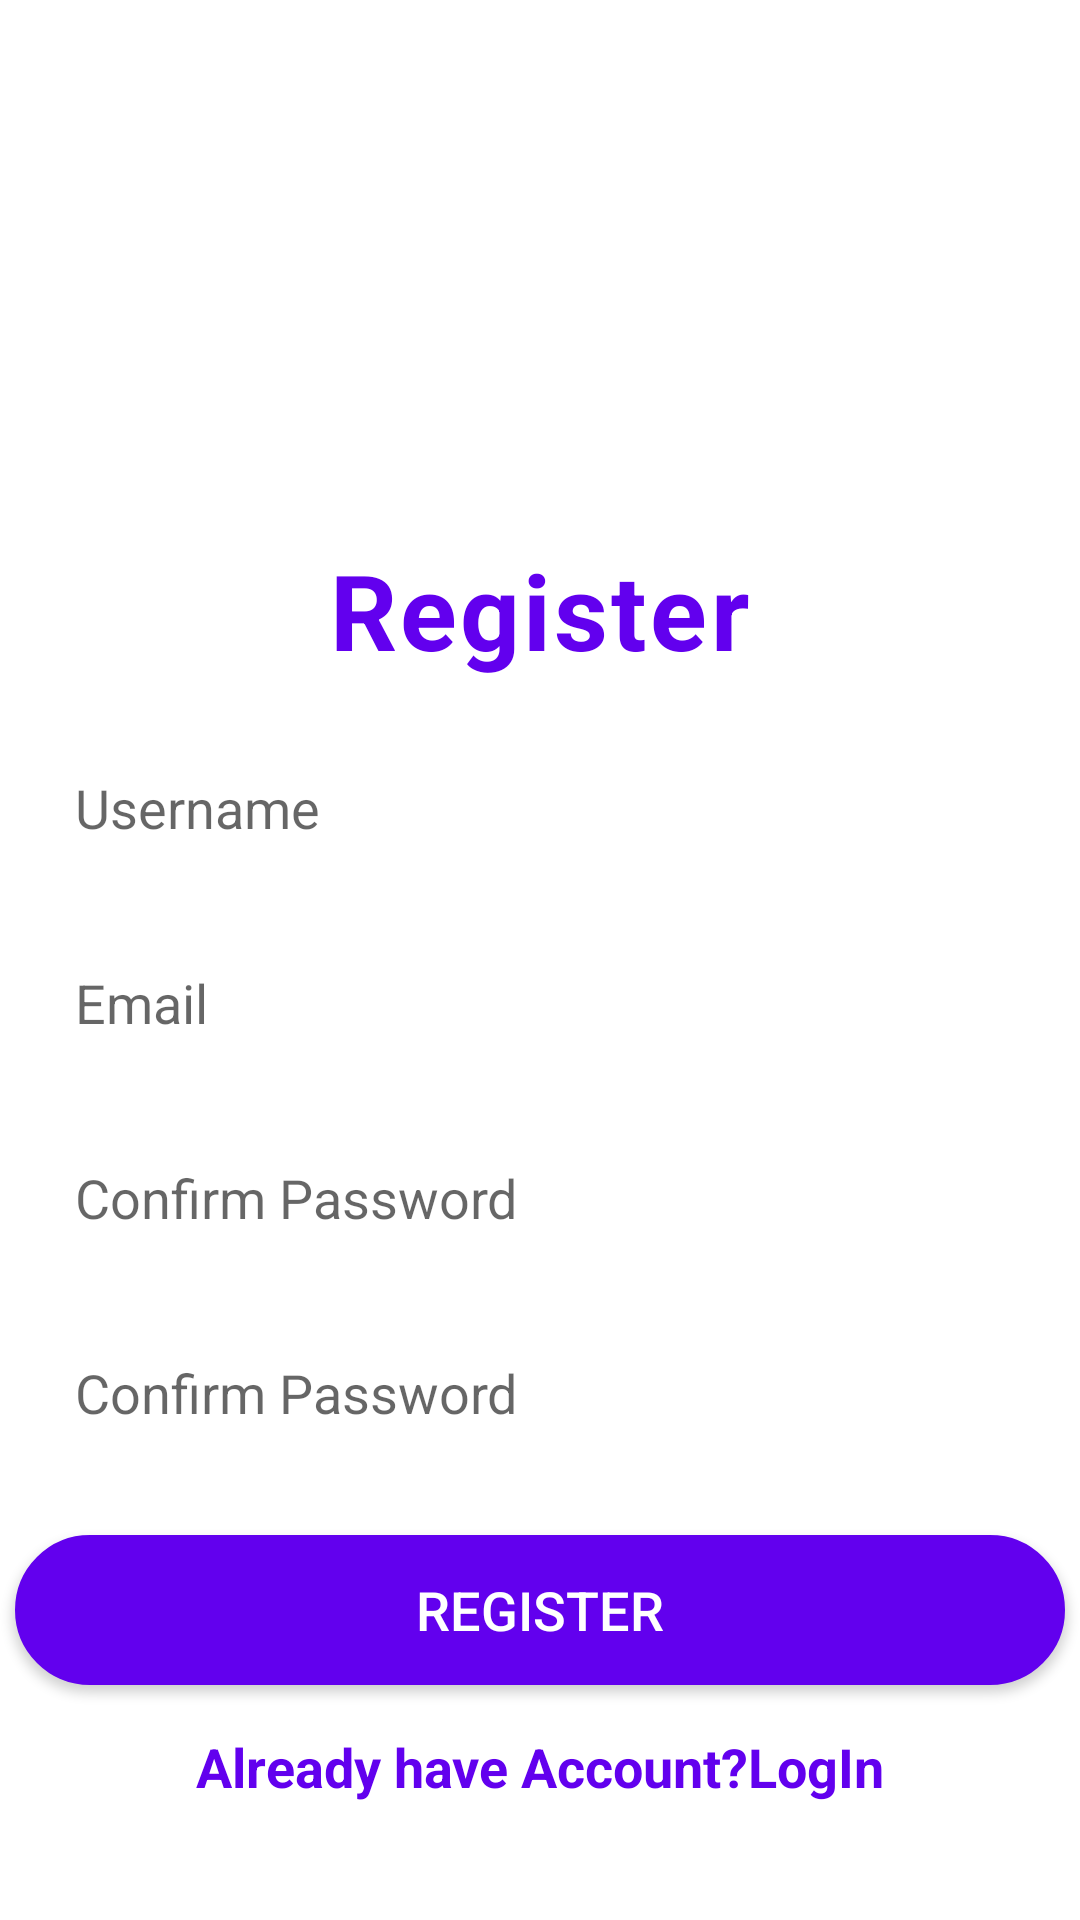

Here is an Android app screen rendered from its layout file. Give the layout XML and the strings, colors and styles it references.
<!-- AndroidManifest.xml: fallback theme Theme.MaterialComponents.DayNight.NoActionBar -->
<!-- res/layout/activity_reg.xml -->
<?xml version="1.0" encoding="utf-8"?>
<LinearLayout xmlns:android="http://schemas.android.com/apk/res/android"
    xmlns:tools="http://schemas.android.com/tools"
    android:layout_width="match_parent"
    android:layout_height="match_parent"
    android:orientation="vertical"
    android:gravity="center_horizontal"
    tools:context=".Reg">

    <TextView
        android:layout_marginTop="180dp"
        android:layout_width="wrap_content"
        android:layout_height="wrap_content"
        android:text="Register"
        android:textColor="@color/colorPrimary"
        android:textSize="35sp"
        android:textStyle="bold"
        android:letterSpacing="0.03"/>

    <EditText
        android:id="@+id/Username"
        android:layout_width="350dp"
        android:layout_height="45dp"
        android:layout_marginTop="20dp"
        android:background="@drawable/forget"
        android:hint="Username"
        android:paddingStart="20dp"
        android:textSize="18sp"
        android:textStyle="normal"
        android:autofillHints=""
        android:inputType="text"/>

    <EditText

        android:id="@+id/Email"
        android:layout_width="350dp"
        android:layout_height="45dp"
        android:layout_marginTop="20dp"
        android:background="@drawable/forget"
        android:hint="Email"
        android:paddingStart="20dp"
        android:textColor="#0d6e6a"
        android:textSize="18sp"
        android:textStyle="normal"
        android:autofillHints=""
        android:inputType="text" />


    <EditText
        android:id="@+id/Password"
        android:layout_width="350dp"
        android:layout_height="45dp"
        android:layout_marginTop="20dp"
        android:background="@drawable/forget"
        android:hint="Confirm Password"
        android:paddingStart="20dp"
        android:textColor="#0d6e6a"

        android:textSize="18sp"
        android:textStyle="normal" />

    <EditText
        android:id="@+id/ConfirmPassword"
        android:layout_width="350dp"
        android:layout_height="45dp"
        android:layout_marginTop="20dp"
        android:background="@drawable/forget"
        android:hint="Confirm Password"
        android:paddingStart="20dp"

        android:textSize="18sp"
        android:textStyle="normal" />

    <Button
        android:id="@+id/RegisterBtn"
        android:layout_width="350dp"
        android:layout_height="50dp"
        android:layout_marginTop="25dp"
        android:background="@drawable/button"
        android:text="Register"
        android:textColor="#FFF"
        android:textSize="18sp"/>

    <EditText
    android:id="@+id/haveacc"
    android:layout_width="wrap_content"
    android:layout_height="wrap_content"
    android:layout_marginTop="15dp"
    android:background="@null"
    android:clickable="true"
    android:editable="false"
    android:text="Already have Account?LogIn"
    android:textColor="@color/colorPrimary"
    android:textSize="18dp"
    android:textStyle="bold" />
    <ProgressBar
        android:id="@+id/progressBar"
        android:layout_width="wrap_content"
        android:layout_height="wrap_content"
        android:visibility="gone" />

</LinearLayout>
<!-- resources referenced by this layout -->
<resources>
  <color name="colorPrimary">#6200EE</color>
  <!-- drawable button (drawable) -->
  <shape xmlns:android="http://schemas.android.com/apk/res/android">
  
      <stroke android:width="1dp" android:color="@color/colorPrimary" />
      <padding android:left="10dp" android:top="10dp" android:right="10dp" android:bottom="10dp" />
      <corners android:radius="40dp"/>
      <solid android:color="@color/colorPrimary"></solid>
  
  
  </shape>
</resources>
